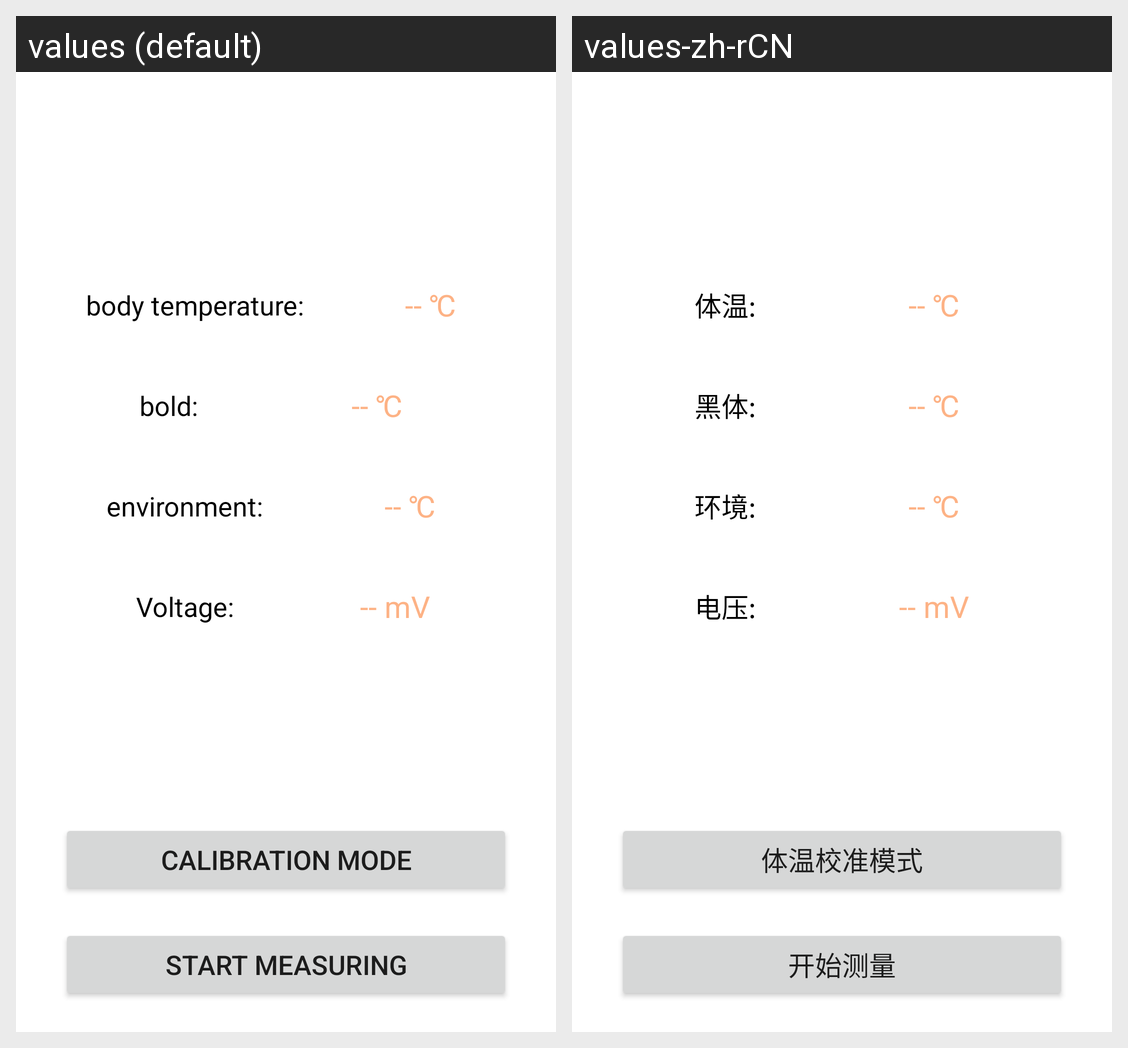

For this localized Android screen grid, give each drawn string resource with its value in every locale shown.
Android screen res/layout/fragment_bt.xml rendered under 2 locales, left to right: values (default), values-zh-rCN. Device: Nexus 5 (rendered at 1080×1920; each locale shown at half size, 540×960, under a caption strip naming it); theme Theme.MyBluetooth.
Strings drawn on this screen, with the default value and each locale's value (text and hints the layout hard-codes, and strings that could not be matched under every locale, appear in the picture but are not listed):

body_temperature
  values: body temperature:
  values-zh-rCN: 体温:

bold
  values: bold:
  values-zh-rCN: 黑体:

environment
  values: environment:
  values-zh-rCN: 环境:

voltage
  values: Voltage:
  values-zh-rCN: 电压:

body_temperature_calibration_mode
  values: calibration mode
  values-zh-rCN: 体温校准模式

start_measure
  values: start measuring
  values-zh-rCN: 开始测量
